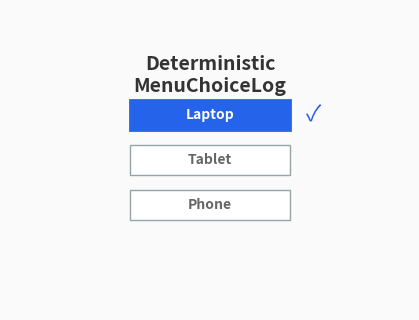
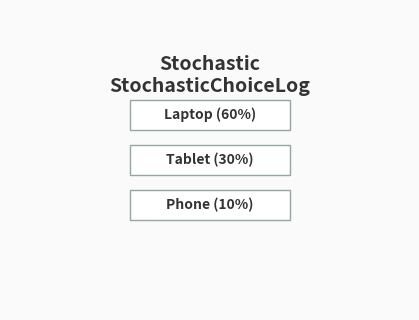
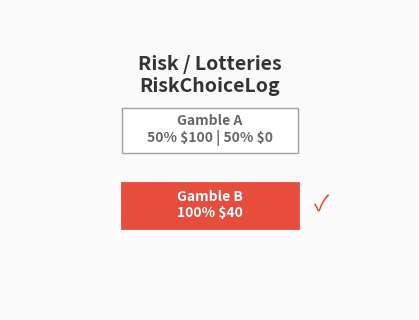

These charts were generated, in order, by the following Python code:
import numpy as np
import matplotlib.pyplot as plt
from matplotlib.animation import FuncAnimation
from pathlib import Path
import io

plt.switch_backend("Agg")

out_dir = Path("docs/_static")
out_dir.mkdir(parents=True, exist_ok=True)
DPI = 150

PALETTE = {
    "bg": "#fafafa", "edge": "#333333", "node": "#2563eb",
    "highlight": "#e74c3c", "secondary": "#666666", "accent": "#27ae60"
}

def draw_box(ax, x, y, text, w, h, bg, txt_c, lw=1, ec="#95a5a6"):
    rect = plt.Rectangle((x-w/2, y-h/2), w, h, facecolor=bg, edgecolor=ec, lw=lw, zorder=5)
    ax.add_patch(rect)
    ax.text(x, y, text, ha="center", va="center", color=txt_c, fontweight="bold", zorder=6)

# 1. Deterministic
def gen_deterministic():
    fig, ax = plt.subplots(figsize=(4, 3), facecolor=PALETTE["bg"])
    fig.subplots_adjust(left=0, right=1, bottom=0, top=1)
    items = ["Laptop", "Tablet", "Phone"]
    frames = 20
    def update(f):
        ax.clear()
        ax.set_facecolor(PALETTE["bg"])
        ax.set_xlim(-2.5, 2.5)
        ax.set_ylim(-2.0, 2.0)
        ax.axis("off")
        ax.text(0, 1.4, "Deterministic\nMenuChoiceLog", ha="center", va="top", fontsize=14, fontweight="bold", color="#333")
        
        for i, item in enumerate(items):
            y = 0.6 - i*0.6
            if f > 8 and i == 0:
                draw_box(ax, 0, y, item, 2.0, 0.4, PALETTE["node"], "white", lw=2, ec=PALETTE["node"])
                ax.text(1.2, y, "✓", color=PALETTE["node"], fontsize=16, va="center")
            else:
                draw_box(ax, 0, y, item, 2.0, 0.4, "white", PALETTE["secondary"])
    
    anim = FuncAnimation(fig, update, frames=frames, interval=250)
    anim.save(out_dir / "deterministic.gif", writer="pillow", dpi=DPI)
    plt.close(fig)

# 2. Stochastic
def gen_stochastic():
    fig, ax = plt.subplots(figsize=(4, 3), facecolor=PALETTE["bg"])
    fig.subplots_adjust(left=0, right=1, bottom=0, top=1)
    items = [("Laptop", 0.6), ("Tablet", 0.3), ("Phone", 0.1)]
    frames = 20
    def update(f):
        ax.clear()
        ax.set_facecolor(PALETTE["bg"])
        ax.set_xlim(-2.5, 2.5)
        ax.set_ylim(-2.0, 2.0)
        ax.axis("off")
        ax.text(0, 1.4, "Stochastic\nStochasticChoiceLog", ha="center", va="top", fontsize=14, fontweight="bold", color="#333")
        
        prog = min(1.0, f / 12.0)
        for i, (item, prob) in enumerate(items):
            y = 0.6 - i*0.6
            w = 2.0
            h = 0.4
            # Draw base box
            draw_box(ax, 0, y, f"{item} ({int(prob*100*prog)}%)", w, h, "white", PALETTE["edge"])
            # Draw fill
            if prog > 0:
                fill_w = w * prob * prog
                fill_x = -w/2 + fill_w/2
                rect = plt.Rectangle((-w/2, y-h/2), fill_w, h, facecolor=PALETTE["accent"], alpha=0.3, edgecolor="none", zorder=4)
                ax.add_patch(rect)
    
    anim = FuncAnimation(fig, update, frames=frames, interval=250)
    anim.save(out_dir / "stochastic.gif", writer="pillow", dpi=DPI)
    plt.close(fig)

# 3. Risk
def gen_risk():
    fig, ax = plt.subplots(figsize=(4, 3), facecolor=PALETTE["bg"])
    fig.subplots_adjust(left=0, right=1, bottom=0, top=1)
    frames = 20
    def update(f):
        ax.clear()
        ax.set_facecolor(PALETTE["bg"])
        ax.set_xlim(-2.5, 2.5)
        ax.set_ylim(-2.0, 2.0)
        ax.axis("off")
        ax.text(0, 1.4, "Risk / Lotteries\nRiskChoiceLog", ha="center", va="top", fontsize=14, fontweight="bold", color="#333")
        
        # Risk A: 50% \$100 / 50% \$0
        draw_box(ax, 0, 0.4, "Gamble A\n50% \$100 | 50% \$0", 2.2, 0.6, "white", PALETTE["secondary"])
        
        # Risk B: 100% \$40
        draw_box(ax, 0, -0.6, "Gamble B\n100% \$40", 2.2, 0.6, "white", PALETTE["secondary"])
        
        if f > 8:
            draw_box(ax, 0, -0.6, "Gamble B\n100% \$40", 2.2, 0.6, PALETTE["highlight"], "white", lw=2, ec=PALETTE["highlight"])
            ax.text(1.3, -0.6, "✓", color=PALETTE["highlight"], fontsize=16, va="center")
            
    anim = FuncAnimation(fig, update, frames=frames, interval=250)
    anim.save(out_dir / "risk.gif", writer="pillow", dpi=DPI)
    plt.close(fig)

if __name__ == '__main__':
    print("Generating deterministic...")
    gen_deterministic()
    print("Generating stochastic...")
    gen_stochastic()
    print("Generating risk...")
    gen_risk()
    print("Done")
